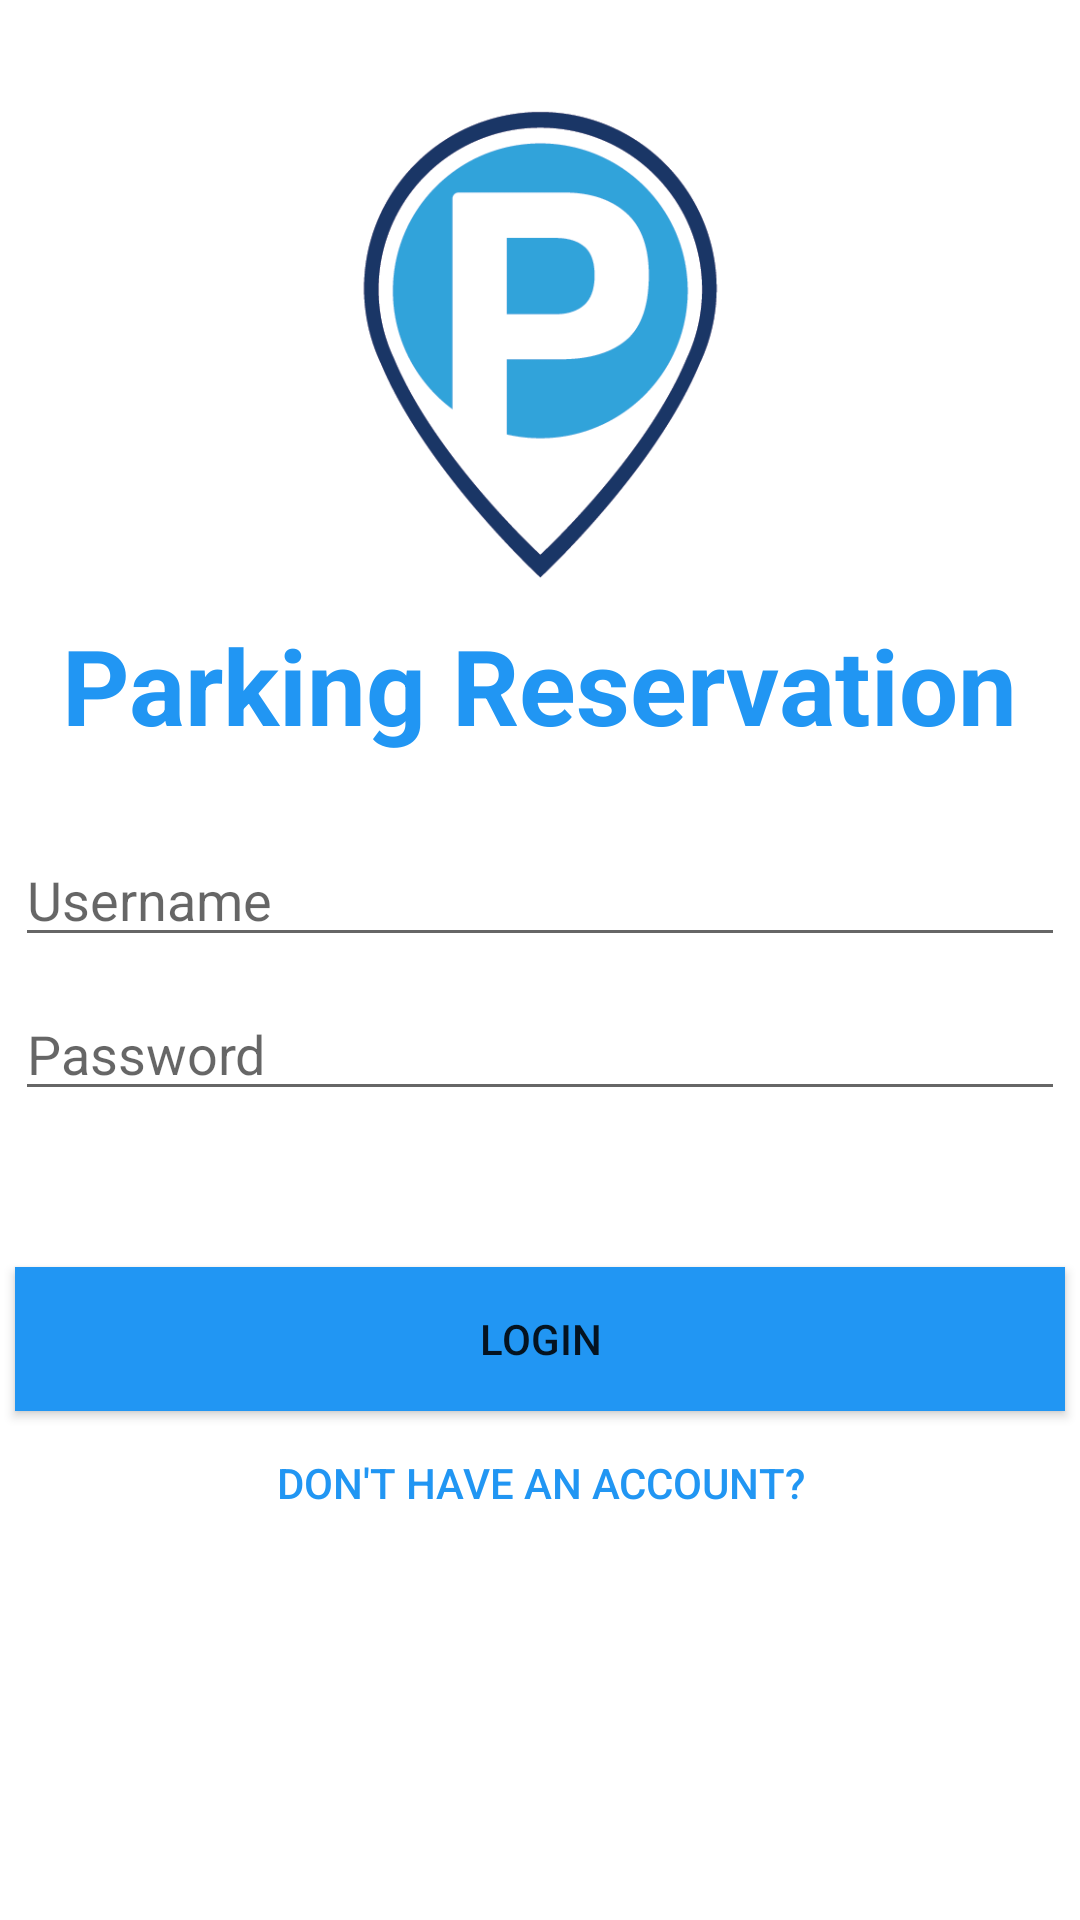

Write the Android layout XML for this screen, with the resource values it uses.
<!-- AndroidManifest.xml: application theme Theme.Android_proektna -->
<!-- res/layout/activity_main.xml -->
<?xml version="1.0" encoding="utf-8"?>
<RelativeLayout android:layout_width="match_parent"
    android:layout_height="match_parent"
    xmlns:tools="http://schemas.android.com/tools"
    tools:layout_editor_absoluteX="8dp"
    tools:layout_editor_absoluteY="8dp"
    xmlns:android="http://schemas.android.com/apk/res/android">

    <ImageView
        android:id="@+id/logo"
        android:layout_width="180dp"
        android:layout_height="180dp"
        android:layout_marginTop="25dp"
        android:layout_centerHorizontal="true"
        android:src="@drawable/logoo"/>
    <TextView
        android:id="@+id/textView2"
        android:layout_below="@+id/logo"
        android:layout_width="wrap_content"
        android:layout_height="wrap_content"
        android:layout_centerHorizontal="true"
        android:text="@string/parking_reservation"
        android:textStyle="bold"
        android:textColor="@color/blue"
        android:textSize="35sp" />
    <EditText
        android:id="@+id/Email"
        android:layout_width="match_parent"
        android:layout_height="wrap_content"
        android:layout_below="@+id/textView2"
        android:layout_centerHorizontal="true"
        android:layout_marginLeft="5dp"
        android:layout_marginRight="5dp"
        android:layout_marginTop="26dp"
        android:ems="10"
        android:inputType="textPersonName"
        android:hint="@string/username" />

    <EditText
        android:id="@+id/Password"
        android:layout_width="match_parent"
        android:layout_height="wrap_content"
        android:layout_below="@+id/Email"
        android:layout_centerVertical="true"
        android:layout_marginLeft="5dp"
        android:layout_marginTop="10dp"
        android:layout_marginRight="5dp"
        android:ems="10"
        android:hint="@string/password"
        android:inputType="textPassword"
        android:selectAllOnFocus="false" />

    <Button
        android:id="@+id/buttonSignIn"
        android:layout_width="match_parent"
        android:layout_height="wrap_content"
        android:layout_below="@+id/Password"
        android:layout_marginLeft="5dp"
        android:layout_marginTop="52dp"
        android:layout_marginRight="5dp"
        android:background="@color/blue"
        android:onClick="SignIN"
        android:text="@string/login" />
    <Button
        android:id="@+id/buttonSignUp"
        android:layout_width="wrap_content"
        android:layout_height="wrap_content"
        android:layout_below="@+id/buttonSignIn"
        android:onClick="SignUP"
        android:layout_centerHorizontal="true"
        android:background="@android:color/transparent"
        android:textColor="#2196F3"
        android:text="@string/don_t_have_an_account" />
</RelativeLayout>
<!-- resources referenced by this layout -->
<resources>
  <color name="blue">#2196F3</color>
  <!-- drawable logoo: png bitmap (drawable, 22061 bytes) -->
  <string name="don_t_have_an_account">Don\'t have an account?</string>
  <string name="login">Login</string>
  <string name="parking_reservation">Parking Reservation</string>
  <string name="password">Password</string>
  <string name="username">Username</string>
  <style name="Theme.Android_proektna" parent="Theme.MaterialComponents.DayNight.DarkActionBar">
          
          <item name="colorPrimary">@color/blue</item>
          <item name="colorPrimaryVariant">@color/purple_700</item>
          <item name="colorOnPrimary">@color/white</item>
          
          <item name="colorSecondary">@color/teal_200</item>
          <item name="colorSecondaryVariant">@color/teal_700</item>
          <item name="colorOnSecondary">@color/black</item>
          
          <item name="android:statusBarColor" tools:targetApi="l">?attr/colorPrimaryVariant</item>
          
      </style>
  <color name="purple_700">#FF3700B3</color>
  <color name="white">#FFFFFFFF</color>
  <color name="teal_200">#FF03DAC5</color>
  <color name="teal_700">#FF018786</color>
  <color name="black">#FF000000</color>
</resources>
